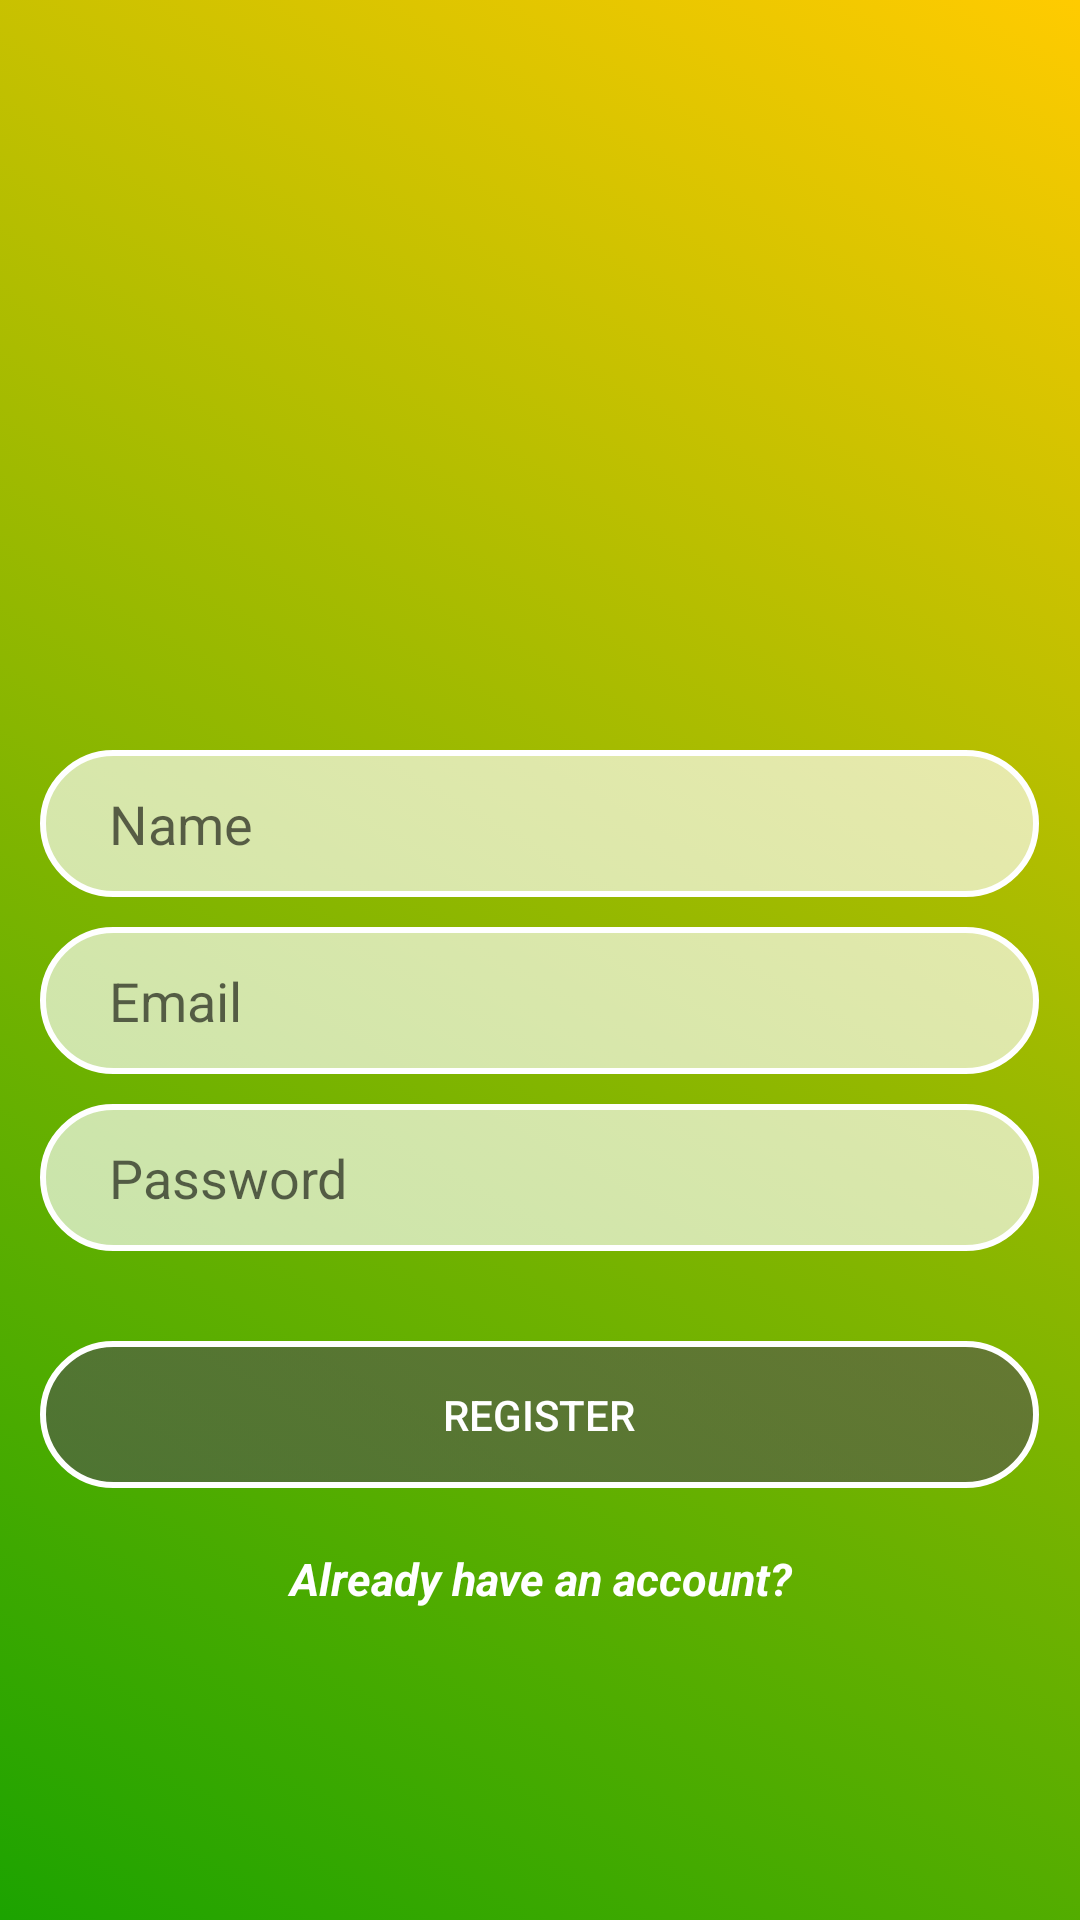

Layout XML and referenced resources for this Android screen:
<!-- AndroidManifest.xml: application theme AppTheme -->
<!-- res/layout/activity_main.xml -->
<?xml version="1.0" encoding="utf-8"?>
<androidx.constraintlayout.widget.ConstraintLayout xmlns:android="http://schemas.android.com/apk/res/android"
    xmlns:app="http://schemas.android.com/apk/res-auto"
    xmlns:tools="http://schemas.android.com/tools"
    android:layout_width="match_parent"
    android:layout_height="match_parent"
    tools:context=".MainActivity">

    <LinearLayout
        android:id="@+id/main_container"
        android:layout_width="match_parent"
        android:layout_height="match_parent"
        android:background="@drawable/background"
        android:orientation="vertical"
        app:layout_constraintBottom_toBottomOf="parent"
        app:layout_constraintEnd_toEndOf="parent"
        app:layout_constraintStart_toStartOf="parent"
        app:layout_constraintTop_toTopOf="parent">

        <EditText
            android:id="@+id/NameText"
            android:layout_width="333dp"
            android:layout_height="49dp"
            android:layout_gravity="center"
            android:layout_marginStart="50dp"
            android:layout_marginTop="250dp"
            android:layout_marginEnd="50dp"
            android:background="@drawable/circled_angles"
            android:hint="Name"
            android:inputType="textPersonName"
            android:paddingLeft="23dp" />

        <EditText
            android:id="@+id/EmailText"
            android:layout_width="333dp"
            android:layout_height="49dp"
            android:layout_gravity="center"
            android:layout_marginStart="50dp"
            android:layout_marginTop="10dp"
            android:layout_marginEnd="50dp"
            android:background="@drawable/circled_angles"
            android:hint="Email"
            android:inputType="textPersonName"
            android:paddingLeft="23dp"

             />
        <EditText
            android:id="@+id/PasswordText"
            android:layout_width="333dp"
            android:layout_height="49dp"
            android:layout_gravity="center"
            android:layout_marginStart="50dp"
            android:layout_marginTop="10dp"
            android:layout_marginEnd="50dp"
            android:background="@drawable/circled_angles"
            android:hint="Password"
            android:inputType="textPersonName"
            android:paddingLeft="23dp"

            />

        <Button
            android:id="@+id/RegBtn"
            android:layout_width="333dp"
            android:layout_height="49dp"
            android:layout_gravity="center"
            android:layout_marginStart="50dp"
            android:layout_marginTop="30dp"
            android:layout_marginEnd="50dp"
            android:background="@drawable/buttons_shape"
            android:text="Register"
            android:textColor="#fff"/>

        <TextView
            android:id="@+id/Already"
            android:layout_width="match_parent"
            android:layout_height="40dp"
            android:text="Already have an account?"
            android:textAlignment="center"
            android:layout_marginTop="20dp"
            android:textColor="#FFFFFF"
            android:textSize="15sp"
            android:textStyle="bold|italic" />
    </LinearLayout>
</androidx.constraintlayout.widget.ConstraintLayout>
<!-- resources referenced by this layout -->
<resources>
  <!-- drawable background (drawable) -->
  <?xml version="1.0" encoding="utf-8"?>
  <animation-list xmlns:android="http://schemas.android.com/apk/res/android">
      <item
          android:drawable="@drawable/gradient_1"
          android:duration="4000" />
      <item
          android:drawable="@drawable/gradient_3"
          android:duration="4000" />
      <item
          android:drawable="@drawable/gradient_4"
          android:duration="4000" />
      <item
          android:drawable="@drawable/gradient_2"
          android:duration="4000" />
  
  
  </animation-list>
  <!-- drawable buttons_shape (drawable) -->
  <?xml version="1.0" encoding="utf-8"?>
  <selector xmlns:android="http://schemas.android.com/apk/res/android">
      <item android:state_pressed="true">
          <shape android:shape="rectangle">
              <corners android:radius="60dip"/>
              <stroke android:width="4dip" android:color="#F5F5F5"/>
              <solid android:color="#B2EED3FF"/>
          </shape>
      </item>
  
      <item>
          <shape android:shape="rectangle">
              <corners android:radius="60dip"/>
              <stroke android:width="2dip" android:color="#fff"/>
              <gradient android:angle="180" android:startColor="#9C525252" android:endColor="#9C525252"/>
          </shape>
      </item>
  </selector>
  <!-- drawable circled_angles (drawable) -->
  <?xml version="1.0" encoding="utf-8"?>
  <selector xmlns:android="http://schemas.android.com/apk/res/android">
  
  
      <item>
          <shape android:shape="rectangle">
              <corners android:radius="60dip"/>
              <stroke android:width="2dip" android:color="#fff"/>
              <gradient android:angle="180" android:startColor="#ABFFFFFF" android:endColor="#ABFFFFFF"/>
          </shape>
      </item>
  
  </selector>
  <style name="AppTheme" parent="Theme.AppCompat.Light.DarkActionBar">
          
          <item name="colorPrimary">#FF7A22</item>
          <item name="colorPrimaryDark">#6B8A65</item>
          <item name="colorAccent">@color/colorAccent</item>
          <item name="actionMenuTextColor">@color/colorAccent</item>
  
      </style>
  <!-- drawable gradient_1 (drawable) -->
  <?xml version="1.0" encoding="utf-8"?>
  <shape xmlns:android="http://schemas.android.com/apk/res/android">
      <gradient
          android:angle="225"
          android:endColor="#1CA300"
          android:startColor="#FFCB00"
  ></gradient>
  </shape>
  <!-- drawable gradient_3 (drawable) -->
  <?xml version="1.0" encoding="utf-8"?>
  <shape xmlns:android="http://schemas.android.com/apk/res/android">
      <gradient
          android:angle="225"
          android:endColor="#FF0000"
          android:startColor="#FFCB00"
          ></gradient>
  
  </shape>
  <!-- drawable gradient_4 (drawable) -->
  <?xml version="1.0" encoding="utf-8"?>
  <shape xmlns:android="http://schemas.android.com/apk/res/android">
      <gradient
          android:angle="225"
          android:endColor="#003CF0"
          android:startColor="#FF0000"
          ></gradient>
  
  </shape>
  <!-- drawable gradient_2 (drawable) -->
  <?xml version="1.0" encoding="utf-8"?>
  <shape xmlns:android="http://schemas.android.com/apk/res/android">
      <gradient
          android:angle="270"
          android:endColor="#0048FF"
          android:startColor="#D900FF"
          ></gradient>
  
  </shape>
  <color name="colorAccent">#85494949</color>
</resources>
